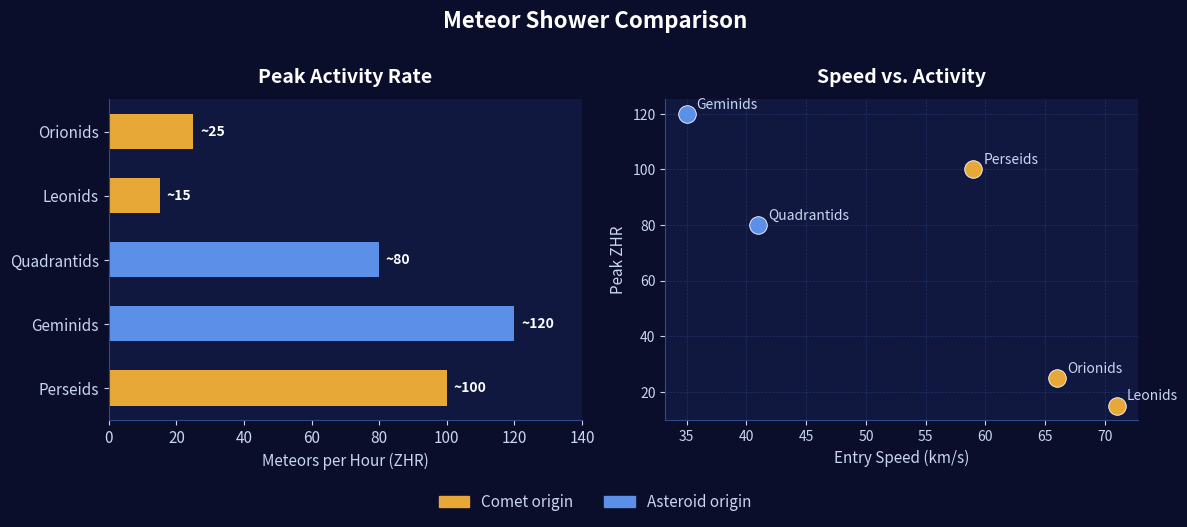

Recreate this plot in Python.
import pandas as pd
import matplotlib.pyplot as plt
import matplotlib.patches as mpatches

# ── Data ──────────────────────────────────────────────────────────
data = {
    'Shower': ['Perseids', 'Geminids', 'Quadrantids', 'Leonids', 'Orionids'],
    'Peak ZHR': [100, 120, 80, 15, 25],
    'Entry Speed (km/s)': [59, 35, 41, 71, 66],
    'Parent Body Type': ['Comet', 'Asteroid', 'Asteroid', 'Comet', 'Comet']
}

df = pd.DataFrame(data)
print(df)

# ── Colors ────────────────────────────────────────────────────────
colors = {'Comet': '#E8A838', 'Asteroid': '#5B8FE8'}
bar_colors = [colors[t] for t in df['Parent Body Type']]

# ── Figure setup ─────────────────────────────────────────────────
fig, axes = plt.subplots(1, 2, figsize=(12, 5))
fig.patch.set_facecolor('#0A0E2A')

# ── Left: Bar chart (Peak ZHR) ────────────────────────────────────
ax1 = axes[0]
ax1.set_facecolor('#111840')
bars = ax1.barh(df['Shower'], df['Peak ZHR'], color=bar_colors, edgecolor='none', height=0.55)

ax1.set_xlabel('Meteors per Hour (ZHR)', color='#C8D6F0', fontsize=11)
ax1.set_title('Peak Activity Rate', color='white', fontsize=14, fontweight='bold', pad=12)
ax1.tick_params(colors='#C8D6F0', labelsize=11)
ax1.spines['bottom'].set_color('#2E4A8A')
ax1.spines['left'].set_color('#2E4A8A')
ax1.spines['top'].set_visible(False)
ax1.spines['right'].set_visible(False)
ax1.xaxis.label.set_color('#C8D6F0')
ax1.set_xlim(0, 140)

# Add value labels on each bar
for bar, val in zip(bars, df['Peak ZHR']):
    ax1.text(val + 2, bar.get_y() + bar.get_height() / 2,
             f'~{val}', va='center', color='white', fontsize=10, fontweight='bold')

# ── Right: Scatter (Speed vs. Activity) ───────────────────────────
ax2 = axes[1]
ax2.set_facecolor('#111840')

for _, row in df.iterrows():
    ax2.scatter(row['Entry Speed (km/s)'], row['Peak ZHR'],
                color=colors[row['Parent Body Type']],
                s=160, zorder=3, edgecolors='white', linewidths=0.6)
    ax2.annotate(row['Shower'],
                 (row['Entry Speed (km/s)'], row['Peak ZHR']),
                 textcoords='offset points', xytext=(7, 4),
                 color='#C8D6F0', fontsize=10)

ax2.set_xlabel('Entry Speed (km/s)', color='#C8D6F0', fontsize=11)
ax2.set_ylabel('Peak ZHR', color='#C8D6F0', fontsize=11)
ax2.set_title('Speed vs. Activity', color='white', fontsize=14, fontweight='bold', pad=12)
ax2.tick_params(colors='#C8D6F0', labelsize=10)
for spine in ax2.spines.values():
    spine.set_color('#2E4A8A')
ax2.spines['top'].set_visible(False)
ax2.spines['right'].set_visible(False)
ax2.grid(color='#2E4A8A', linestyle='--', linewidth=0.5, alpha=0.5)

# ── Shared legend ─────────────────────────────────────────────────
legend_patches = [
    mpatches.Patch(color='#E8A838', label='Comet origin'),
    mpatches.Patch(color='#5B8FE8', label='Asteroid origin')
]
fig.legend(handles=legend_patches, loc='lower center', ncol=2,
           frameon=False, fontsize=11,
           labelcolor='#C8D6F0', bbox_to_anchor=(0.5, -0.02))

fig.suptitle('Meteor Shower Comparison', color='white', fontsize=16, fontweight='bold', y=1.01)
plt.tight_layout(rect=[0, 0.06, 1, 1])

plt.savefig('meteor_chart.png', dpi=150, bbox_inches='tight',
            facecolor='#0A0E2A', edgecolor='none')
plt.show()
print("Chart saved!")
